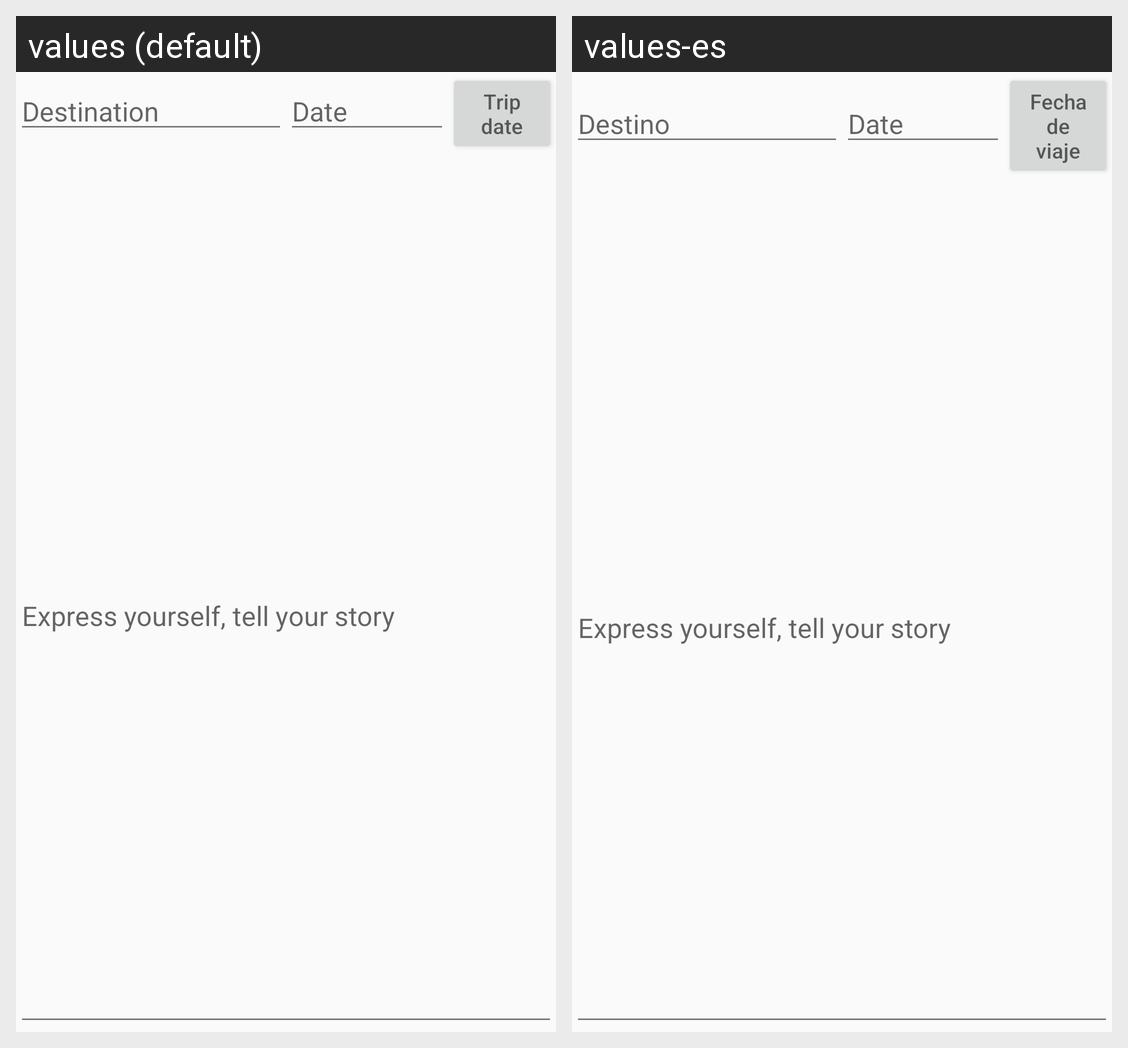

Here is an Android app screen in its default locale and in the app's own translations. Write out the translated-string differences for the strings that appear on this screen.
Android screen res/layout/form_story.xml rendered under 2 locales, left to right: values (default), values-es. Device: Nexus 5 (rendered at 1080×1920; each locale shown at half size, 540×960, under a caption strip naming it); theme TripgetTheme.
Strings drawn on this screen, with the default value and each locale's value (text and hints the layout hard-codes, and strings that could not be matched under every locale, appear in the picture but are not listed):

destination
  values: Destination
  values-es: Destino

trip_date
  values: Trip date
  values-es: Fecha de viaje
